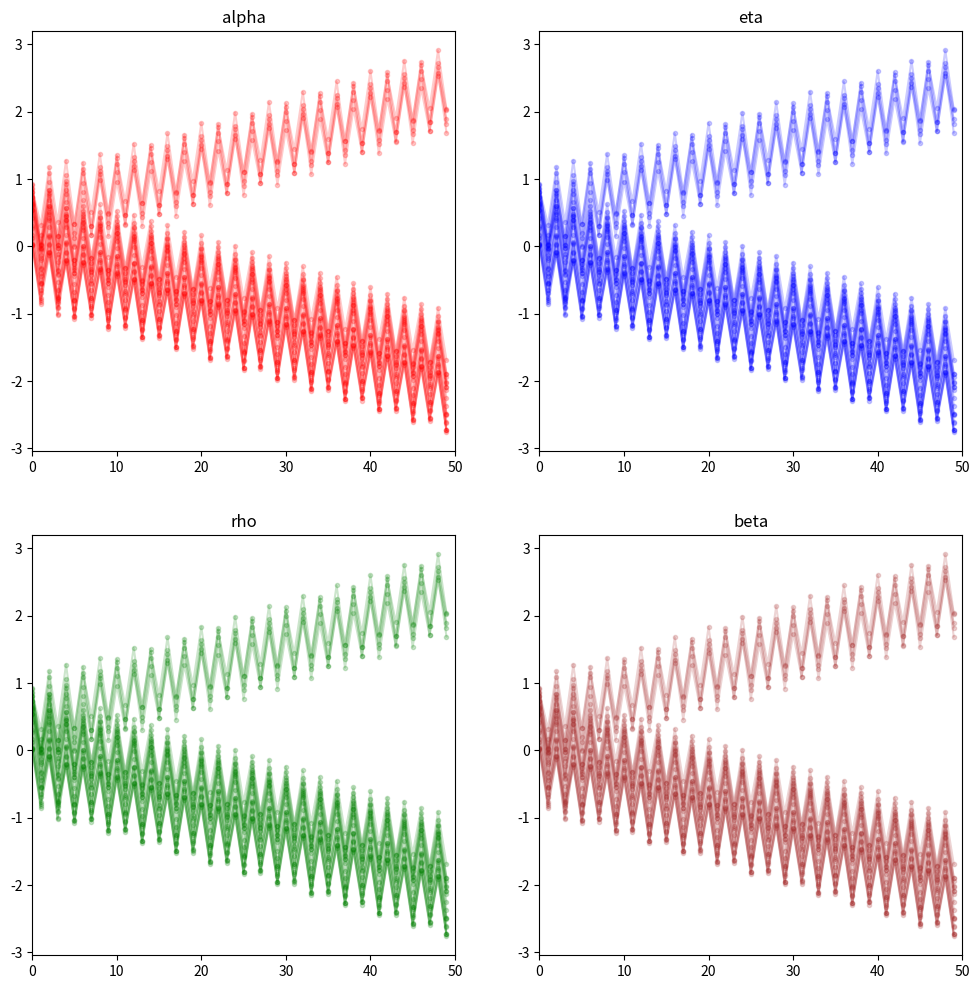

Reproduce this figure in Python.
import numpy as np
import matplotlib.pyplot as plt
import time

INF = 10**60  # infinity
DAMP = 0.0  # between 0 and 1. 0 for fastest change.
N_NODE = 5  # number of nodes per group
# N_ITER = N_NODE*10
N_ITER = 50
np.set_printoptions(precision=2)


def main():
    rng = np.random.default_rng(0)
    w = rng.uniform(0, 1, (N_NODE, N_NODE))
    # w = np.array(
    #     [[2, 4, 2, 2, 2],
    #      [4, 2, 2, 2, 2],
    #      [2, 2, 4, 2, 2],
    #      [2, 2, 2, 4, 2],
    #      [2, 2, 2, 2, 4]])
    print(f"weights:\n{w}")
    alpha = np.zeros((N_NODE, N_NODE))
    eta = np.zeros((N_NODE, N_NODE))
    rho = np.zeros((N_NODE, N_NODE))
    beta = np.zeros((N_NODE, N_NODE))
    # alpha = init_normal(rng)
    # eta = init_normal(rng)
    # rho = init_normal(rng)
    # beta = init_normal(rng)

    (alpha_history, eta_history,
     rho_history, beta_history) = alloc_history_arr(4)
    print(alpha_history)
    tic = time.time()
    for i in range(N_ITER):
        print("="*10 + f"iter {i}" + "="*10)
        D_old = eta + alpha + w
        alpha_old = alpha
        alpha = update_alpha(alpha, rho)
        eta = update_eta(eta, beta)
        rho = update_rho(rho, eta, w)
        beta = update_beta(beta, alpha, w)
        # print(f"alpha:\n{alpha}")
        # print(f"eta:\n{eta}")
        # print(f"rho:\n{rho}")
        # print(f"beta:\n{beta}")
        D_now = eta + alpha + w
        alpha_history[:, i] = reshape_to_flat(alpha)
        eta_history[:, i] = reshape_to_flat(eta)
        rho_history[:, i] = reshape_to_flat(rho)
        beta_history[:, i] = reshape_to_flat(beta)
    
    show_msg_changes_4(alpha_history, eta_history,
                     rho_history, beta_history)

    D_final = eta + alpha + w
    print(f"D:\n{D_final}")
    for row in range(N_NODE):
        idx_max = np.argmax(D_final[row, :])
        D_final[row, :] = 0
        D_final[row, idx_max] = 1
    toc = time.time()
    print(f"matching time: {(toc - tic)*1000}ms")
    is_valid = check_validity(D_final)
    if is_valid:
        print("Successful bipartite matching " + 
        f"with pairings as \n{D_final}")
        # show_match(w, D)
    else:
        print("Pairing unsucessful.")


def alloc_history_arr(n_arrays):
    arr = np.zeros((N_NODE**2, N_ITER))
    return_list = []
    for i in range(n_arrays):
        return_list.append(arr)
    return return_list


def init_normal(rng):
    return rng.normal(size=(N_NODE, N_NODE))


def reshape_to_flat(square_array):
    return np.reshape(square_array, N_NODE**2)


def update_beta(beta, alpha, w):
    old = beta
    new = w + alpha
    return new*(1-DAMP) + old*(DAMP)


def update_rho(rho, eta, w):
    old = rho
    new = w + eta
    return new*(1-DAMP) + old*(DAMP)


def update_alpha(alpha, rho):
    old = alpha
    new = np.zeros(((N_NODE, N_NODE)))
    for i in range(N_NODE):
        for j in range(N_NODE):
            tmp = np.copy(rho)
            tmp[i, j] = -INF
            new[i, j] = -max(tmp[i, :])
    return new*(1-DAMP) + old*(DAMP)


def update_eta(eta, beta):
    old = eta
    new = np.zeros(((N_NODE, N_NODE)))
    for i in range(N_NODE):
        for j in range(N_NODE):
            tmp = np.copy(beta)
            tmp[i, j] = -INF
            new[i, j] = -max(tmp[:, j])
    return new*(1-DAMP) + old*(DAMP)


def show_msg_changes_4(alpha_history,
                     eta_history,
                     rho_history,
                     beta_history):
    _, axes = plt.subplots(nrows=2, ncols=2, figsize=(12,12))
    axes[0, 0].set_title('alpha')
    axes[0, 1].set_title('eta')
    axes[1, 0].set_title('rho')
    axes[1, 1].set_title('beta')
    x = np.linspace(0, N_ITER-1, N_ITER)
    for node_ij in range(N_NODE**2):
        axes[0, 0].plot(x, alpha_history[node_ij, :],
                     "-o", markersize=3,
                     color='red', alpha=0.2)
        axes[0, 0].set_xlim(xmin=0, xmax=N_ITER)
        axes[0, 1].plot(x, eta_history[node_ij, :],
                     "-o", markersize=3,
                     color='blue', alpha=0.2)
        axes[0, 1].set_xlim(xmin=0, xmax=N_ITER)
        axes[1, 0].plot(x, rho_history[node_ij, :],
                     "-o", markersize=3,
                     color='green', alpha=0.2)
        axes[1, 0].set_xlim(xmin=0, xmax=N_ITER)
        axes[1, 1].plot(x, beta_history[node_ij, :],
                     "-o", markersize=3,
                     color='brown', alpha=0.2)
        axes[1, 1].set_xlim(xmin=0, xmax=N_ITER)
    plt.show()


def check_validity(D):
    rowsum = np.sum(D, axis=0)
    colsum = np.sum(D, axis=0)
    if np.all(rowsum==1) and np.all(colsum==1):
        return True
    else:
        return False


def show_match(w, D):
    fig = plt.figure()
    ax = fig.add_subplot()
    ax.set_title('Preferences')
    plt.imshow(w, origin='lower', cmap='gray')
    plt.colorbar(orientation='vertical')
    x = np.linspace(0, N_NODE-1, N_NODE)
    y = np.argmax(D, axis=1)
    plt.scatter(y, x,
                marker='d',
                color='red')
    plt.show()


if __name__=="__main__":
    main()
